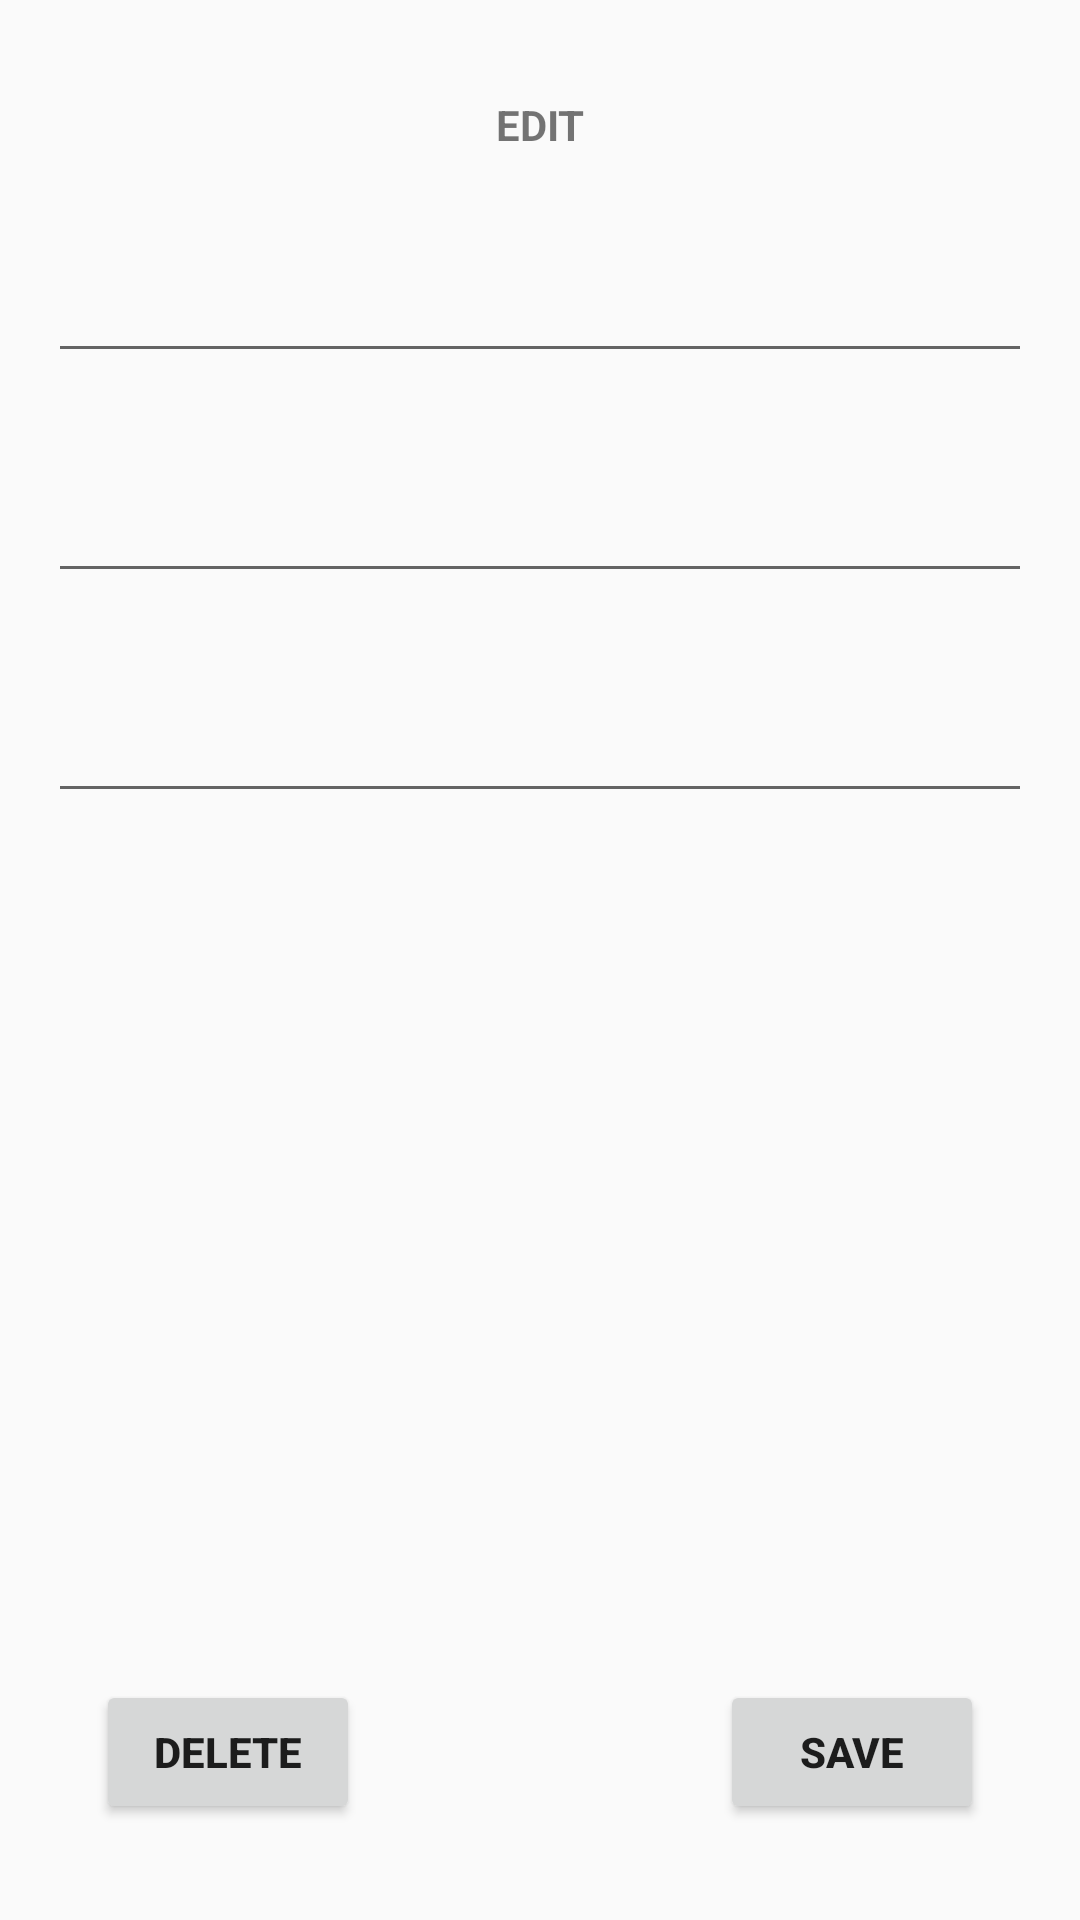

Android layout source for this screen:
<!-- AndroidManifest.xml: application theme AppTheme -->
<!-- res/layout/activity_item.xml -->
<?xml version="1.0" encoding="utf-8"?>
<android.support.constraint.ConstraintLayout xmlns:android="http://schemas.android.com/apk/res/android"
    xmlns:app="http://schemas.android.com/apk/res-auto"
    xmlns:tools="http://schemas.android.com/tools"
    android:layout_width="match_parent"
    android:layout_height="match_parent"
    tools:context=".Item">

    <TextView
        android:id="@+id/item_edit_id"
        android:layout_width="0dp"
        android:layout_height="wrap_content"
        android:layout_marginEnd="16dp"
        android:layout_marginLeft="16dp"
        android:layout_marginRight="16dp"
        android:layout_marginStart="16dp"
        android:layout_marginTop="32dp"
        android:gravity="center_horizontal"
        android:text="EDIT"
        android:textStyle="bold"
        app:layout_constraintEnd_toEndOf="parent"
        app:layout_constraintHorizontal_bias="0.0"
        app:layout_constraintStart_toStartOf="parent"
        app:layout_constraintTop_toTopOf="parent" />

    <EditText
        android:id="@+id/date_edit_id"
        android:layout_width="0dp"
        android:layout_height="wrap_content"
        android:layout_marginEnd="16dp"
        android:layout_marginLeft="16dp"
        android:layout_marginRight="16dp"
        android:layout_marginStart="16dp"
        android:layout_marginTop="32dp"
        android:textStyle="bold"
        app:layout_constraintEnd_toEndOf="parent"
        app:layout_constraintHorizontal_bias="0.0"
        app:layout_constraintStart_toStartOf="parent"
        app:layout_constraintTop_toBottomOf="@+id/item_edit_id" />

    <EditText
        android:id="@+id/emotion_edit_id"
        android:layout_width="0dp"
        android:layout_height="wrap_content"
        android:layout_marginEnd="16dp"
        android:layout_marginLeft="16dp"
        android:layout_marginRight="16dp"
        android:layout_marginStart="16dp"
        android:layout_marginTop="32dp"
        android:ems="10"
        android:inputType="text|textPersonName"
        android:textStyle="bold"
        app:layout_constraintEnd_toEndOf="parent"
        app:layout_constraintStart_toStartOf="parent"
        app:layout_constraintTop_toBottomOf="@+id/date_edit_id" />

    <EditText
        android:id="@+id/detail_edit_id"
        android:layout_width="0dp"
        android:layout_height="wrap_content"
        android:layout_marginEnd="16dp"
        android:layout_marginLeft="16dp"
        android:layout_marginRight="16dp"
        android:layout_marginStart="16dp"
        android:layout_marginTop="32dp"
        android:ems="10"
        android:inputType="textMultiLine"
        android:lineSpacingExtra="8sp"
        android:textStyle="bold"
        app:layout_constraintEnd_toEndOf="parent"
        app:layout_constraintStart_toStartOf="parent"
        app:layout_constraintTop_toBottomOf="@+id/emotion_edit_id" />

    <Button
        android:id="@+id/button_edit_id"
        android:layout_width="wrap_content"
        android:layout_height="wrap_content"
        android:layout_marginBottom="32dp"
        android:layout_marginEnd="32dp"
        android:layout_marginRight="32dp"
        android:onClick="saveButton"
        android:text="SAVE"
        android:textStyle="bold"
        app:layout_constraintBottom_toBottomOf="parent"
        app:layout_constraintEnd_toEndOf="parent" />

    <Button
        android:id="@+id/delete_button_edit_id"
        android:layout_width="wrap_content"
        android:layout_height="wrap_content"
        android:layout_marginBottom="32dp"
        android:layout_marginLeft="32dp"
        android:layout_marginStart="32dp"
        android:onClick="deleteButton"
        android:text="DELETE"
        android:textStyle="bold"
        app:layout_constraintBottom_toBottomOf="parent"
        app:layout_constraintStart_toStartOf="parent" />


</android.support.constraint.ConstraintLayout>
<!-- resources referenced by this layout -->
<resources>
  <style name="AppTheme" parent="Theme.AppCompat.Light.DarkActionBar">
          
          <item name="colorPrimary">@color/colorPrimary</item>
          <item name="colorPrimaryDark">@color/colorPrimaryDark</item>
          <item name="colorAccent">@color/colorAccent</item>
      </style>
  <!-- not gathered from this repository: default colours our renderer supplied (Android Studio template values) -->
  <color name="colorPrimary">#FF6200EE</color>
  <color name="colorPrimaryDark">#FF3700B3</color>
  <color name="colorAccent">#FF03DAC5</color>
</resources>
